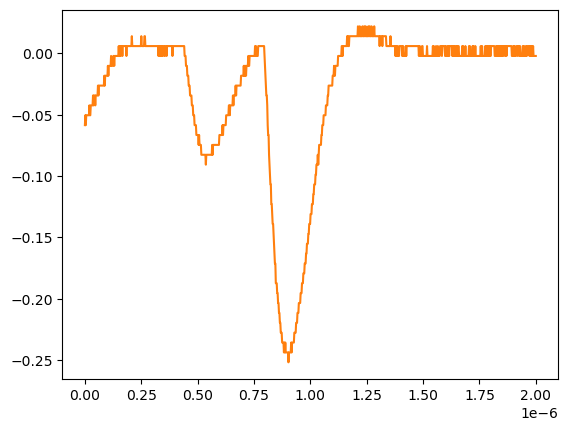

Source data for this figure (header and first rows):
# KEYSIGHT TECHNOLOGIES, MSO-X 3024T, MY58262555, 07.30.2019051434
# time, 1
# 2024-07-24 15:44:23.071126
0.000000000000000000e+00, -5.859299999999999925e-02
2.002002002002001797e-09, -5.055280000000000190e-02
4.004004004004003593e-09, -5.859299999999999925e-02
6.006006006006005804e-09, -5.055280000000000190e-02
8.008008008008007187e-09, -5.055280000000000190e-02
1.001001001001000857e-08, -5.055280000000000190e-02
1.201201201201201161e-08, -5.055280000000000190e-02
1.401401401401401299e-08, -5.055280000000000190e-02
1.601601601601601437e-08, -5.055280000000000190e-02
1.801801801801801741e-08, -5.055280000000000190e-02
2.002002002002001714e-08, -4.251259999999999761e-02
2.202202202202202018e-08, -5.055280000000000190e-02
2.402402402402402322e-08, -5.055280000000000190e-02
2.602602602602602294e-08, -4.251259999999999761e-02
2.802802802802802598e-08, -4.251259999999999761e-02
3.003003003003002571e-08, -4.251259999999999761e-02
3.203203203203202875e-08, -4.251259999999999761e-02
3.403403403403403179e-08, -4.251259999999999761e-02
3.603603603603603482e-08, -3.447240000000000026e-02
3.803803803803803124e-08, -4.251259999999999761e-02
4.004004004004003428e-08, -3.447240000000000026e-02
4.204204204204203732e-08, -3.447240000000000026e-02
4.404404404404404036e-08, -3.447240000000000026e-02
4.604604604604604339e-08, -4.251259999999999761e-02
4.804804804804804643e-08, -3.447240000000000026e-02
5.005005005005004285e-08, -3.447240000000000026e-02
5.205205205205204589e-08, -3.447240000000000026e-02
5.405405405405404893e-08, -3.447240000000000026e-02
5.605605605605605196e-08, -3.447240000000000026e-02
5.805805805805805500e-08, -2.643219999999999945e-02
6.006006006006005142e-08, -3.447240000000000026e-02
6.206206206206205446e-08, -2.643219999999999945e-02
6.406406406406405750e-08, -2.643219999999999945e-02
6.606606606606606053e-08, -2.643219999999999945e-02
6.806806806806806357e-08, -2.643219999999999945e-02
7.007007007007006661e-08, -2.643219999999999945e-02
7.207207207207206965e-08, -2.643219999999999945e-02
7.407407407407407268e-08, -2.643219999999999945e-02
7.607607607607606249e-08, -2.643219999999999945e-02
7.807807807807806552e-08, -2.643219999999999945e-02
8.008008008008006856e-08, -2.643219999999999945e-02
8.208208208208207160e-08, -2.643219999999999945e-02
8.408408408408407464e-08, -2.643219999999999945e-02
8.608608608608607767e-08, -1.839199999999999863e-02
8.808808808808808071e-08, -2.643219999999999945e-02
9.009009009009008375e-08, -1.839199999999999863e-02
9.209209209209208679e-08, -1.839199999999999863e-02
9.409409409409408982e-08, -1.839199999999999863e-02
9.609609609609609286e-08, -1.839199999999999863e-02
9.809809809809808266e-08, -1.839199999999999863e-02
1.001001001001000857e-07, -1.839199999999999863e-02
1.021021021021020887e-07, -1.035179999999999954e-02
1.041041041041040918e-07, -1.839199999999999863e-02
1.061061061061060948e-07, -1.035179999999999954e-02
1.081081081081080979e-07, -1.035179999999999954e-02
1.101101101101101009e-07, -1.035179999999999954e-02
1.121121121121121039e-07, -1.035179999999999954e-02
1.141141141141141070e-07, -1.035179999999999954e-02
... 942 more rows
